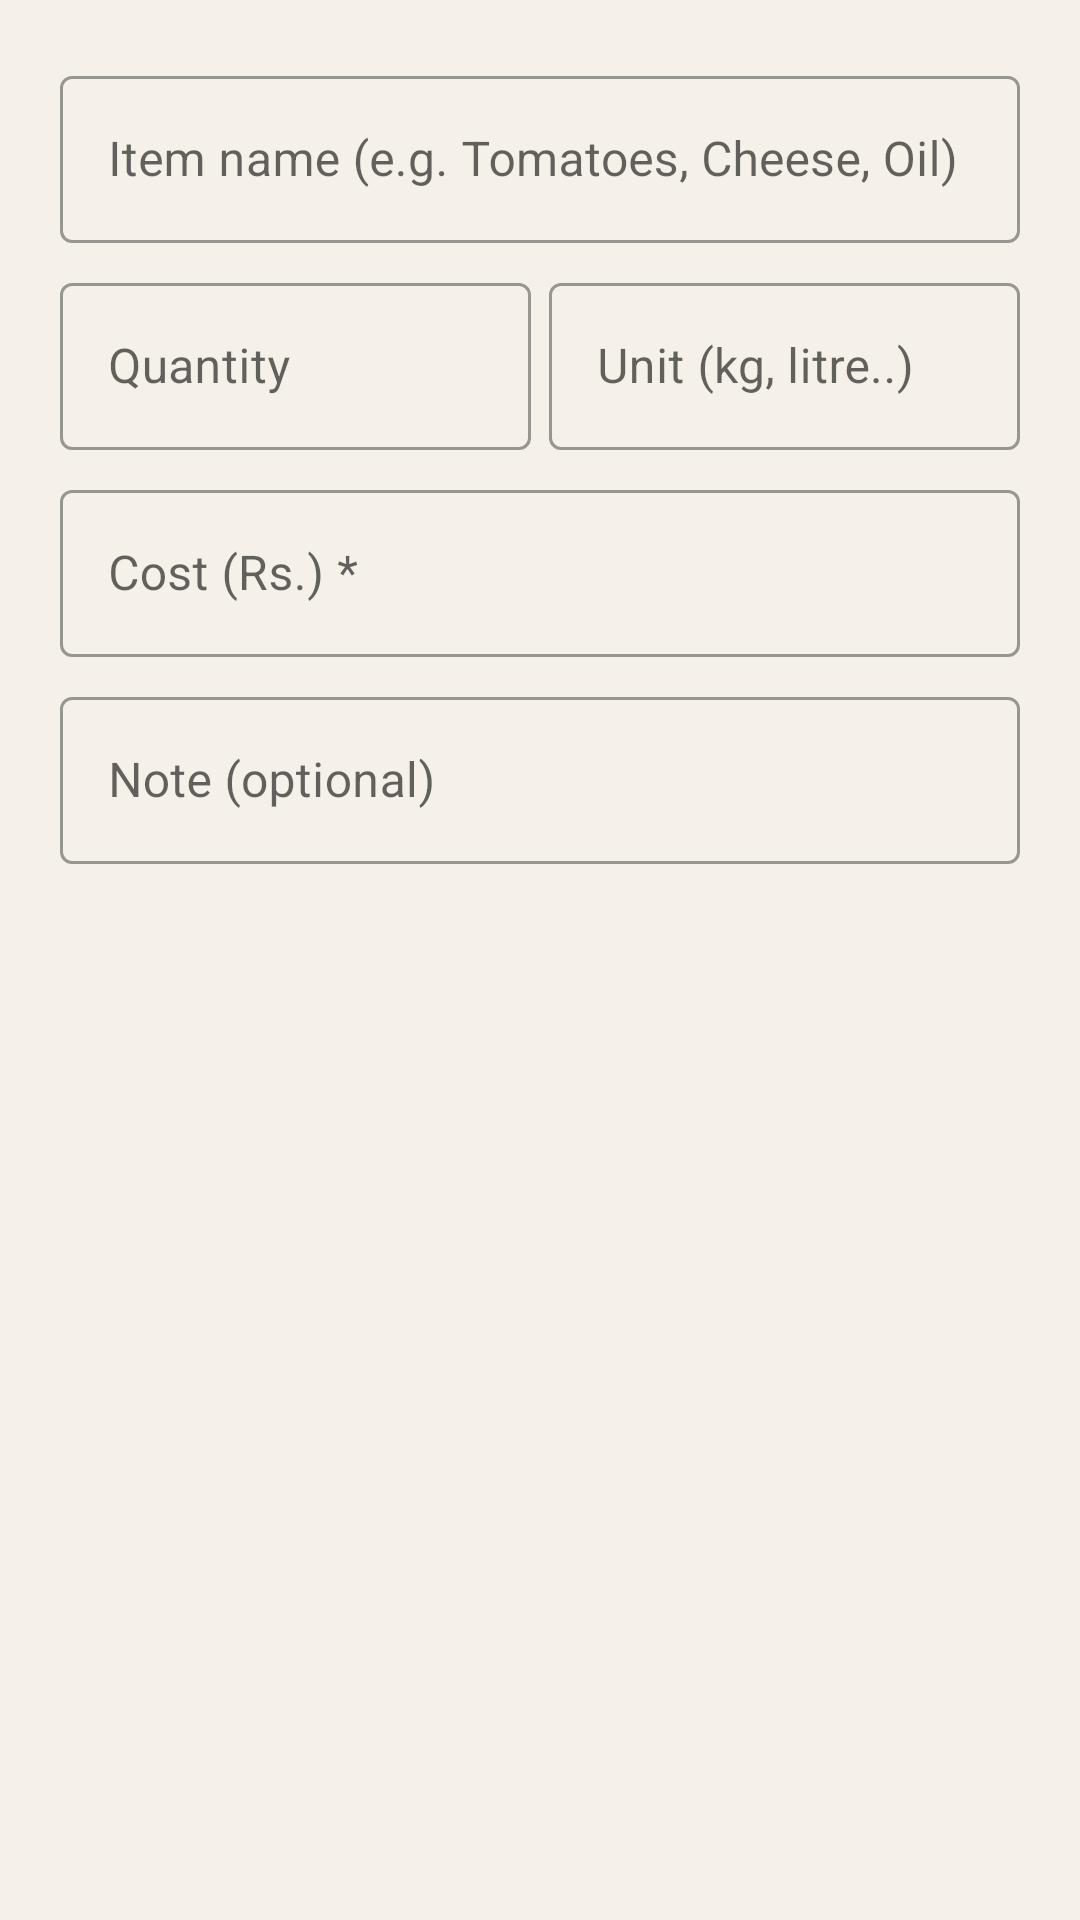

Layout XML and referenced resources for this Android screen:
<!-- AndroidManifest.xml: application theme Theme.PizzaCafe -->
<!-- res/layout/dialog_add_expense.xml -->
<?xml version="1.0" encoding="utf-8"?>
<LinearLayout xmlns:android="http://schemas.android.com/apk/res/android"
    android:layout_width="match_parent"
    android:layout_height="wrap_content"
    android:orientation="vertical"
    android:padding="20dp">

    <com.google.android.material.textfield.TextInputLayout
        style="@style/Widget.MaterialComponents.TextInputLayout.OutlinedBox"
        android:layout_width="match_parent"
        android:layout_height="wrap_content"
        android:hint="Item name (e.g. Tomatoes, Cheese, Oil)">
        <com.google.android.material.textfield.TextInputEditText
            android:id="@+id/etExpenseItem"
            android:layout_width="match_parent"
            android:layout_height="wrap_content"
            android:inputType="text"/>
    </com.google.android.material.textfield.TextInputLayout>

    <LinearLayout
        android:layout_width="match_parent"
        android:layout_height="wrap_content"
        android:orientation="horizontal"
        android:layout_marginTop="8dp">

        <com.google.android.material.textfield.TextInputLayout
            style="@style/Widget.MaterialComponents.TextInputLayout.OutlinedBox"
            android:layout_width="0dp"
            android:layout_height="wrap_content"
            android:layout_weight="1"
            android:layout_marginEnd="6dp"
            android:hint="Quantity">
            <com.google.android.material.textfield.TextInputEditText
                android:id="@+id/etExpenseQty"
                android:layout_width="match_parent"
                android:layout_height="wrap_content"
                android:inputType="numberDecimal"/>
        </com.google.android.material.textfield.TextInputLayout>

        <com.google.android.material.textfield.TextInputLayout
            style="@style/Widget.MaterialComponents.TextInputLayout.OutlinedBox"
            android:layout_width="0dp"
            android:layout_height="wrap_content"
            android:layout_weight="1"
            android:hint="Unit (kg, litre..)">
            <com.google.android.material.textfield.TextInputEditText
                android:id="@+id/etExpenseUnit"
                android:layout_width="match_parent"
                android:layout_height="wrap_content"
                android:inputType="text"/>
        </com.google.android.material.textfield.TextInputLayout>
    </LinearLayout>

    <com.google.android.material.textfield.TextInputLayout
        style="@style/Widget.MaterialComponents.TextInputLayout.OutlinedBox"
        android:layout_width="match_parent"
        android:layout_height="wrap_content"
        android:layout_marginTop="8dp"
        android:hint="Cost (Rs.) *">
        <com.google.android.material.textfield.TextInputEditText
            android:id="@+id/etExpenseCost"
            android:layout_width="match_parent"
            android:layout_height="wrap_content"
            android:inputType="numberDecimal"/>
    </com.google.android.material.textfield.TextInputLayout>

    <com.google.android.material.textfield.TextInputLayout
        style="@style/Widget.MaterialComponents.TextInputLayout.OutlinedBox"
        android:layout_width="match_parent"
        android:layout_height="wrap_content"
        android:layout_marginTop="8dp"
        android:hint="Note (optional)">
        <com.google.android.material.textfield.TextInputEditText
            android:id="@+id/etExpenseNote"
            android:layout_width="match_parent"
            android:layout_height="wrap_content"
            android:inputType="text"/>
    </com.google.android.material.textfield.TextInputLayout>

</LinearLayout>
<!-- resources referenced by this layout -->
<resources>
  <style name="Theme.PizzaCafe" parent="Theme.MaterialComponents.DayNight.NoActionBar">
          <item name="colorPrimary">@color/navy</item>
          <item name="colorPrimaryVariant">@color/navy_dark</item>
          <item name="colorOnPrimary">@color/gold</item>
          <item name="colorSecondary">@color/cafe_red</item>
          <item name="colorSecondaryVariant">@color/cafe_red</item>
          <item name="colorOnSecondary">@color/white</item>
          <item name="android:windowBackground">@color/light_bg</item>
          <item name="android:statusBarColor">@color/navy_dark</item>
      </style>
  <color name="navy">#0F1B2B</color>
  <color name="navy_dark">#0A1420</color>
  <color name="gold">#E8B14A</color>
  <color name="cafe_red">#B0212E</color>
  <color name="white">#FFFFFF</color>
  <color name="light_bg">#F5F1E8</color>
</resources>
